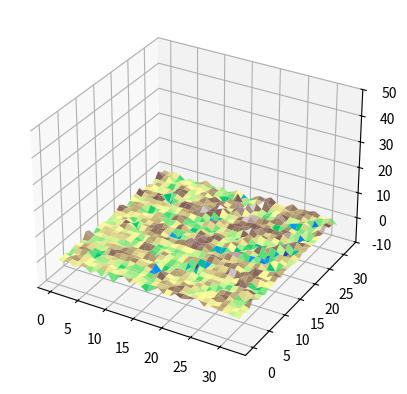

The matplotlib source for this figure:
import numpy as np
import matplotlib.pyplot as plt
level = 5
resolution = 2**level
terrain_size = 32
terrain = np.zeros((resolution+1, resolution+1))
x_points = range(0, resolution+1)
y_points = range(0, resolution+1)
subdivisions = 4
for d in range(level):
    for y in range(0, resolution + 1, level - d):  # iterate throught y points  with step which is level-d
        for x in range(0, resolution + 1, level - d):  # iterate throught x points
            # menit vysku, ppokud jeste doted zmenena nebyla
            if terrain[x][y] == 0:
                l = x - level - d
                r = y - level - d
                t = x + level - d
                b = y + level - d
                if x - level - d >= 0 and y - level - d >= 0 and x + level - d <= resolution and y + level - d <= resolution:
                    average = (terrain[x - level - d][y - level - d] + terrain[x + level - d][
                        y + level - d]) / 2  # set averege from height of corner points
                else:
                    average = 0
                terrain[x][y] = average + (np.random.random() - 0.5) * (
                            level - d)  # set random height which is multiply by level-d (decreasing of perturbation)

fig = plt.figure()
ax = fig.add_subplot(111, projection='3d')
X, Y = np.meshgrid(x_points, y_points)
ax.set_zlim(-10, level*10)
ax.plot_surface(X, Y, terrain, cmap='terrain')
plt.show()